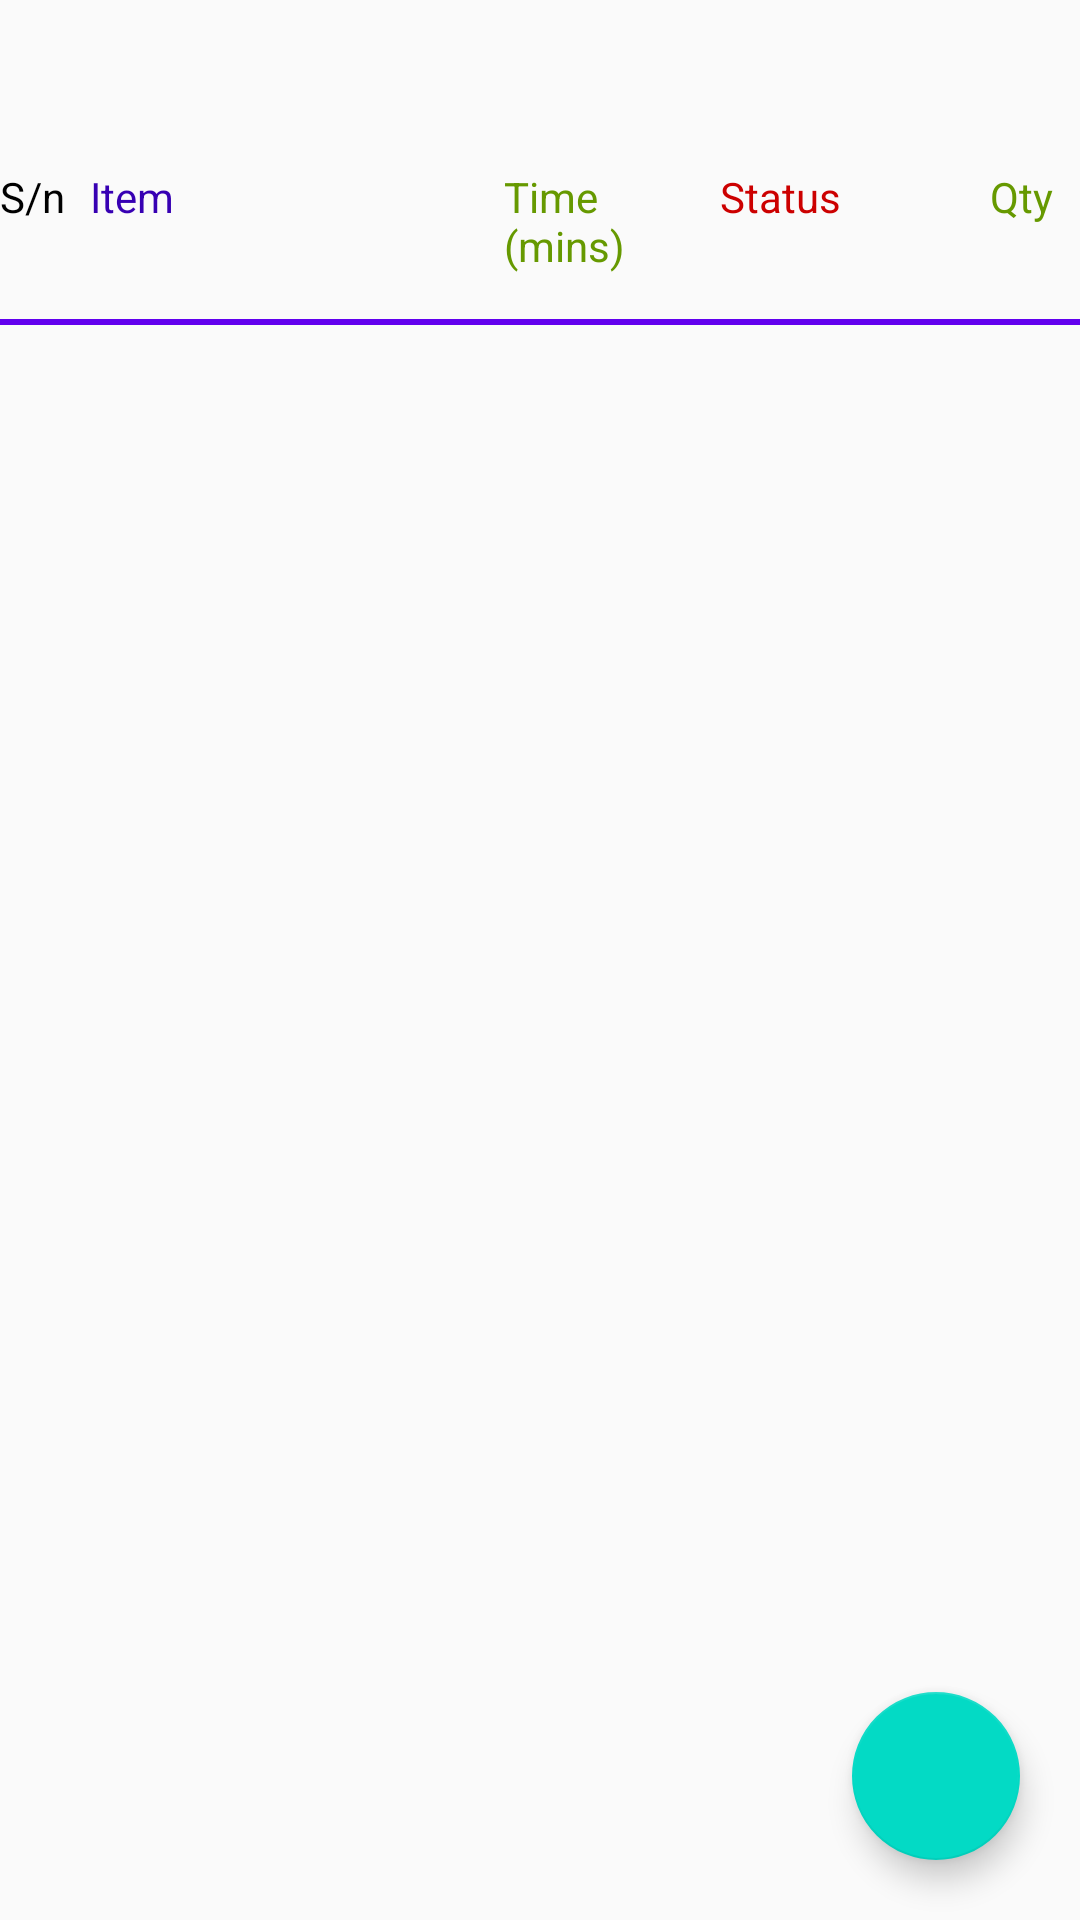

Write the Android layout XML for this screen, with the resource values it uses.
<!-- AndroidManifest.xml: activity theme AppTheme.NoActionBar -->
<!-- res/layout/activity_chef.xml -->
<?xml version="1.0" encoding="utf-8"?>
<RelativeLayout xmlns:android="http://schemas.android.com/apk/res/android"
    android:layout_width="match_parent"
    android:layout_height="match_parent"
    xmlns:app="http://schemas.android.com/apk/res-auto"
    xmlns:tools="http://schemas.android.com/tools"
    tools:context="com.sujan.info.thespicelounge.ChefActivity">


    <Toolbar
        android:id="@+id/toolbar_chef_activity"
        android:layout_width="match_parent"
        android:layout_height="wrap_content"
        android:title=""
        />


    <LinearLayout
        android:id="@+id/ordered_item_table_columns_chef"
        android:layout_below="@+id/toolbar_chef_activity"
        android:weightSum="6"
        android:orientation="horizontal"
        android:layout_width="match_parent"
        android:layout_height="wrap_content">

        <TextView
            android:id="@+id/a"
            android:layout_width="0dp"
            android:layout_weight="0.5"
            android:layout_height="wrap_content"
            android:text="S/n"
            android:textColor="@android:color/black"
            style="@style/SimpleTextview"
            />

        <TextView
            android:id="@+id/ordered_item"
            android:layout_width="0dp"
            android:layout_weight="2.3"
            android:layout_height="wrap_content"
            android:text="Item"
            android:textColor="@color/colorPrimaryDark"
            style="@style/SimpleTextview"
            />



        <TextView
            android:id="@+id/f"
            android:layout_width="0dp"
            android:layout_weight="1.2"
            android:layout_height="wrap_content"
            android:text="Time (mins)"
            android:textColor="@android:color/holo_green_dark"
            style="@style/SimpleTextview"
            />



        <TextView
            android:id="@+id/r"
            android:layout_width="0dp"
            android:layout_weight="1.5"
            android:layout_height="wrap_content"
            android:text="Status"
            android:textColor="@android:color/holo_red_dark"
            style="@style/SimpleTextview"
            />

        <TextView
            android:id="@+id/quantity"
            android:layout_width="0dp"
            android:layout_weight="0.5"
            android:layout_height="wrap_content"
            android:text="Qty"
            android:textColor="@android:color/holo_green_dark"
            style="@style/SimpleTextview"
            />

    </LinearLayout>
    <View
        android:id="@+id/view"
        android:layout_marginTop="15dp"
        android:layout_below="@+id/ordered_item_table_columns_chef"
        android:background="@color/colorPrimary"
        android:layout_width="match_parent"
        android:layout_height="2dp"/>

    <android.support.v7.widget.RecyclerView
        android:layout_below="@+id/view"
        android:id="@+id/ordered_items_recycler_chef"
        android:layout_width="match_parent"
        android:layout_height="wrap_content"/>



    <android.support.design.widget.FloatingActionButton
        android:id="@+id/fab_chef_itemview"
        android:layout_width="wrap_content"
        android:layout_height="wrap_content"
        android:layout_alignParentBottom="true"
        android:layout_alignParentEnd="true"
        android:layout_margin="@dimen/factor_mdpi_20_dp"
        app:srcCompat="@drawable/spoon" />

    <ProgressBar
        android:id="@+id/progress_bar_chef"
        android:layout_centerInParent="true"
        android:layout_width="wrap_content"
        android:visibility="invisible"
        android:layout_height="wrap_content" />

</RelativeLayout>
<!-- resources referenced by this layout -->
<resources>
  <dimen name="factor_mdpi_20_dp">20dp</dimen>
  <style name="SimpleTextview" parent="android:Widget.TextView">
          <item name="android:gravity">center</item>
          <item name="android:inputType">textCapWords</item>
          <item name="android:textSize">@dimen/textAppearance_mdpi_14_sp</item>
          <item name="android:textStyle">bold</item>
  
  
      </style>
  <style name="AppTheme.NoActionBar" parent="Theme.AppCompat.Light.NoActionBar">
          
          <item name="colorPrimary">@color/colorPrimary</item>
          <item name="colorPrimaryDark">@color/colorPrimaryDark</item>
          <item name="colorAccent">@color/colorAccent</item>
          <item name="windowActionBar">false</item>
          <item name="windowNoTitle">true</item>
      </style>
  <dimen name="textAppearance_mdpi_14_sp">14sp</dimen>
  <!-- not gathered from this repository: default colours our renderer supplied (Android Studio template values) -->
  <color name="colorPrimary">#FF6200EE</color>
  <color name="colorPrimaryDark">#FF3700B3</color>
  <color name="colorAccent">#FF03DAC5</color>
</resources>
